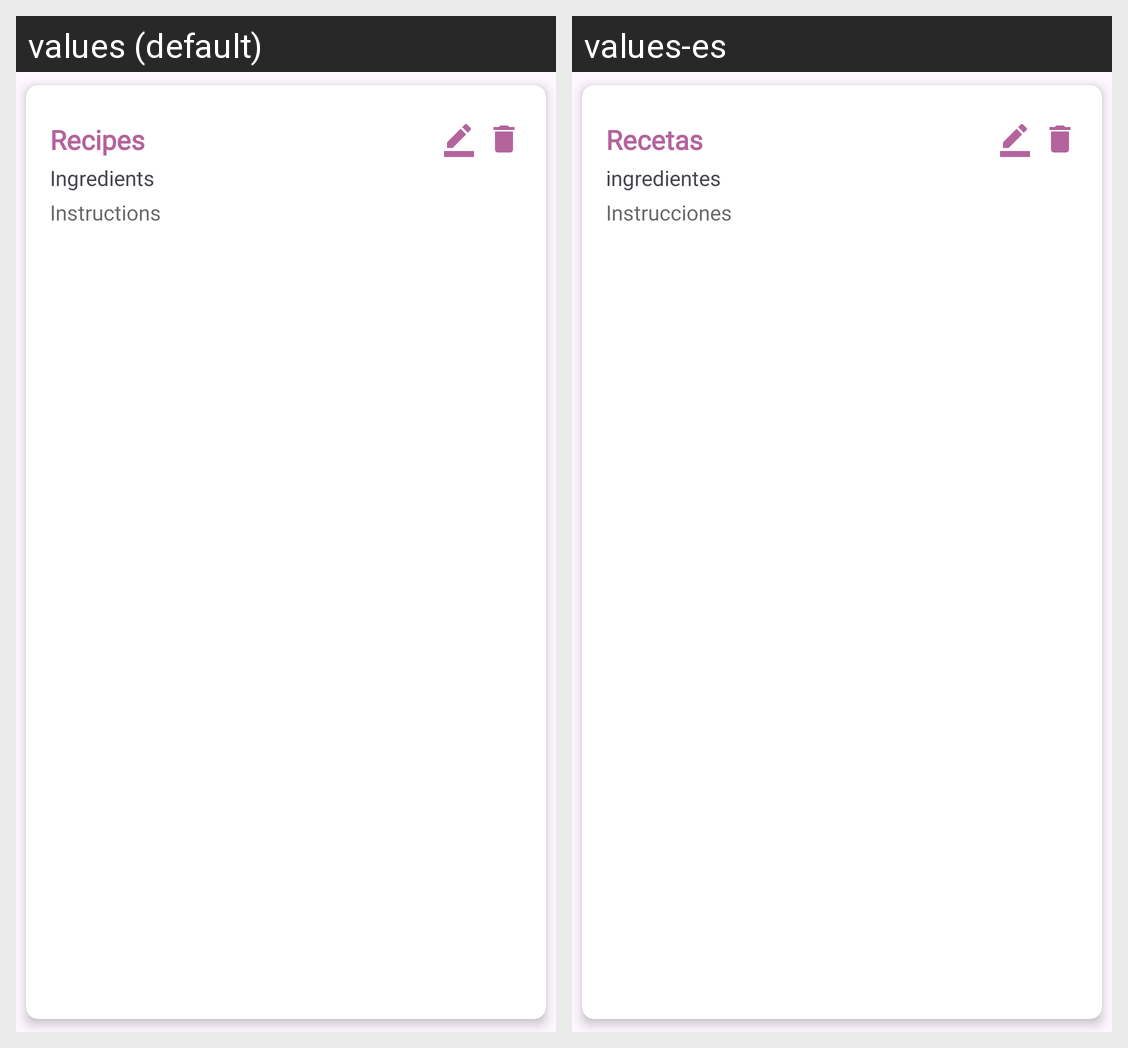

Strings drawn on this Android screen and how each of the app's shown locales translates them:
Android screen res/layout/recipe_item.xml rendered under 2 locales, left to right: values (default), values-es. Device: Nexus 5 (rendered at 1080×1920; each locale shown at half size, 540×960, under a caption strip naming it); theme Theme.Material3.DayNight.
Strings drawn on this screen, with the default value and each locale's value (text and hints the layout hard-codes, and strings that could not be matched under every locale, appear in the picture but are not listed):

Recipes
  values: Recipes
  values-es: Recetas

Ingredients
  values: Ingredients
  values-es: ingredientes

Instructions
  values: Instructions
  values-es: Instrucciones
